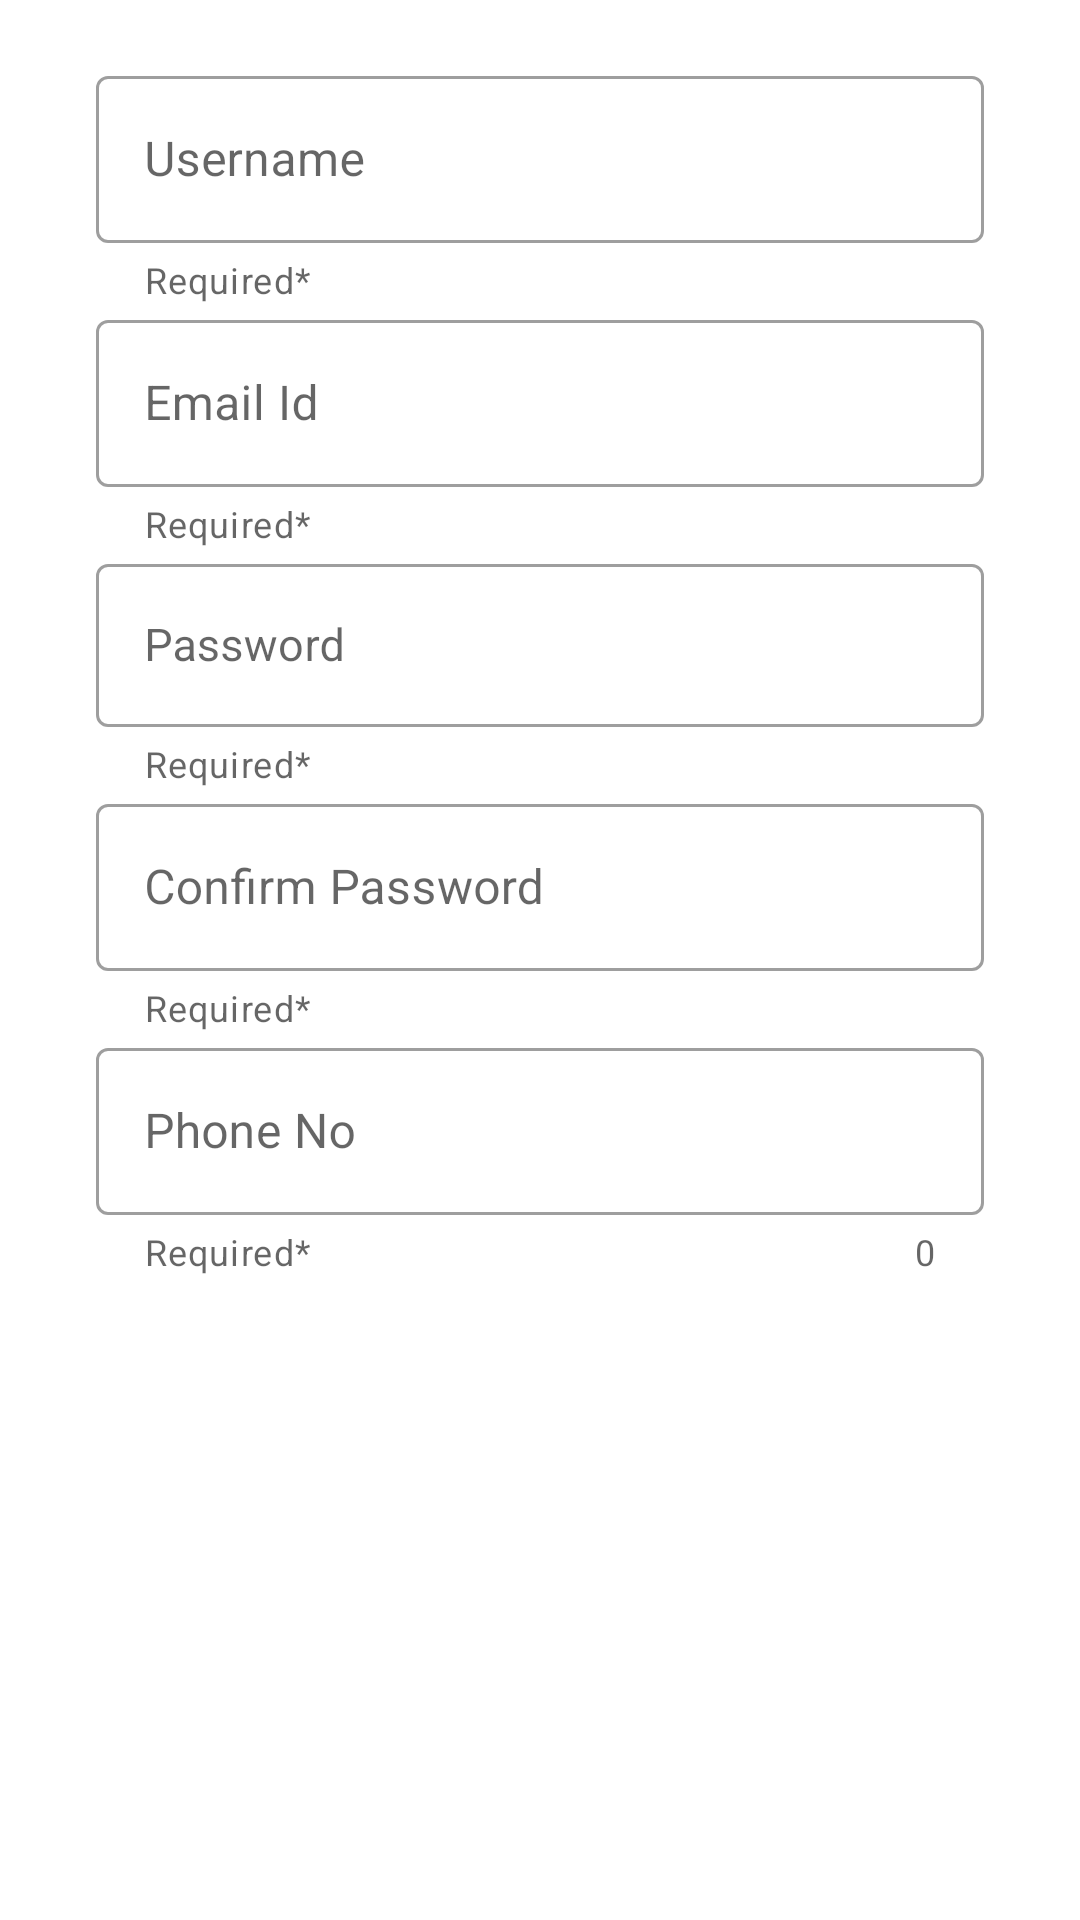

Reconstruct the res/layout file that produces this screen, plus the resources it refers to.
<!-- AndroidManifest.xml: application theme Theme.AndroApp -->
<!-- res/layout/fragment_signup_tab.xml -->
<?xml version="1.0" encoding="utf-8"?>
<ScrollView xmlns:android="http://schemas.android.com/apk/res/android"
    xmlns:tools="http://schemas.android.com/tools"
    android:layout_width="match_parent"
    android:layout_height="500dp"
    xmlns:app="http://schemas.android.com/apk/res-auto"
    tools:context=".SignupTabFragment">

    <androidx.constraintlayout.widget.ConstraintLayout
        android:layout_width="match_parent"
        android:layout_height="wrap_content">

        <com.google.android.material.textfield.TextInputLayout
            android:id="@+id/textInputLayout3"
            style="@style/Widget.MaterialComponents.TextInputLayout.OutlinedBox"
            android:layout_width="match_parent"
            android:layout_height="wrap_content"
            android:layout_marginStart="32dp"
            android:layout_marginTop="20dp"
            android:layout_marginEnd="32dp"
            android:hint="Username"
            app:helperText="Required*"
            app:helperTextTextColor="@color/my_teal"
            app:layout_constraintEnd_toEndOf="parent"
            app:layout_constraintStart_toStartOf="parent"
            app:layout_constraintTop_toTopOf="parent">

            <com.google.android.material.textfield.TextInputEditText
                android:id="@+id/textInputEditText3"
                android:layout_width="match_parent"
                android:inputType="text"
                android:layout_height="wrap_content" />
        </com.google.android.material.textfield.TextInputLayout>

        <com.google.android.material.textfield.TextInputLayout
            android:id="@+id/textInputLayout4"
            style="@style/Widget.MaterialComponents.TextInputLayout.OutlinedBox"
            android:layout_width="match_parent"
            android:layout_height="0dp"
            android:layout_marginStart="32dp"
            android:layout_marginEnd="32dp"
            android:hint="Email Id"
            app:endIconMode="clear_text"
            app:endIconTint="@color/my_teal"
            app:helperText="Required*"
            app:helperTextTextColor="@color/my_teal"
            app:layout_constraintEnd_toEndOf="parent"
            app:layout_constraintStart_toStartOf="parent"
            app:layout_constraintTop_toBottomOf="@+id/textInputLayout3">

            <com.google.android.material.textfield.TextInputEditText
                android:id="@+id/textInputEditText4"
                android:layout_width="match_parent"
                android:layout_height="wrap_content" />
        </com.google.android.material.textfield.TextInputLayout>

        <com.google.android.material.textfield.TextInputLayout
            android:id="@+id/textInputLayout5"
            style="@style/Widget.MaterialComponents.TextInputLayout.OutlinedBox"
            android:layout_width="match_parent"
            android:layout_height="0dp"
            android:layout_marginStart="32dp"
            android:layout_marginEnd="32dp"
            android:hint="Password"
            app:endIconMode="password_toggle"
            app:endIconTint="@color/my_teal"
            app:helperText="Required*"
            app:helperTextTextColor="@color/my_teal"
            app:layout_constraintEnd_toEndOf="parent"
            app:layout_constraintStart_toStartOf="parent"
            app:layout_constraintTop_toBottomOf="@+id/textInputLayout4">

            <com.google.android.material.textfield.TextInputEditText
                android:id="@+id/textInputEditText5"
                android:layout_width="match_parent"
                android:layout_height="wrap_content"
                android:textSize="15dp" />
        </com.google.android.material.textfield.TextInputLayout>

        <com.google.android.material.textfield.TextInputLayout
            android:id="@+id/textInputLayout6"
            style="@style/Widget.MaterialComponents.TextInputLayout.OutlinedBox"
            android:layout_width="match_parent"
            android:layout_height="wrap_content"
            android:layout_marginStart="32dp"
            android:layout_marginEnd="32dp"
            android:hint="Confirm Password"
            app:endIconMode="password_toggle"
            app:endIconTint="@color/my_teal"
            app:helperText="Required*"
            app:helperTextTextColor="@color/my_teal"
            app:layout_constraintEnd_toEndOf="parent"
            app:layout_constraintStart_toStartOf="parent"
            app:layout_constraintTop_toBottomOf="@+id/textInputLayout5">

            <com.google.android.material.textfield.TextInputEditText
                android:id="@+id/textInputEditText6"
                android:layout_width="match_parent"
                android:layout_height="wrap_content" />
        </com.google.android.material.textfield.TextInputLayout>

        <com.google.android.material.textfield.TextInputLayout
            android:id="@+id/textInputLayout7"
            style="@style/Widget.MaterialComponents.TextInputLayout.OutlinedBox"
            android:layout_width="match_parent"
            android:layout_height="wrap_content"
            android:layout_marginStart="32dp"
            android:layout_marginEnd="32dp"
            android:hint="Phone No"
            app:counterEnabled="true"
            app:counterTextColor="@color/my_teal"
            app:helperText="Required*"
            app:helperTextTextColor="@color/my_teal"
            app:layout_constraintEnd_toEndOf="parent"
            app:layout_constraintStart_toStartOf="parent"
            app:layout_constraintTop_toBottomOf="@+id/textInputLayout6"
            app:prefixText="+91">

            <com.google.android.material.textfield.TextInputEditText
                android:id="@+id/textInputEditText7"
                android:layout_width="match_parent"
                android:inputType="number"
                android:maxLength="10"
                android:layout_height="wrap_content" />
        </com.google.android.material.textfield.TextInputLayout>

        <androidx.appcompat.widget.AppCompatButton
            android:id="@+id/signupBtn"
            android:layout_width="match_parent"
            android:layout_height="35dp"
            android:layout_marginStart="50dp"
            android:layout_marginTop="20dp"
            android:layout_marginEnd="50dp"
            android:background="@drawable/shape_button"
            android:text="Sign up"
            android:layout_marginBottom="20dp"
            android:textColor="@color/white"
            android:textSize="15sp"
            android:textAllCaps="false"
            android:textStyle="bold"
            app:layout_constraintBottom_toBottomOf="parent"
            app:layout_constraintEnd_toEndOf="parent"
            app:layout_constraintStart_toStartOf="parent"
            app:layout_constraintTop_toBottomOf="@+id/textInputLayout7" />

    </androidx.constraintlayout.widget.ConstraintLayout>


</ScrollView>
<!-- resources referenced by this layout -->
<resources>
  <!-- drawable shape_button (drawable) -->
  <?xml version="1.0" encoding="utf-8"?>
  <shape xmlns:android="http://schemas.android.com/apk/res/android" android:shape="rectangle" >
  
      <gradient android:angle="90" android:startColor="@color/my_gray" android:endColor="@color/my_teal"/>
      <corners android:radius="10dp"/>
  
  </shape>
  <style name="Theme.AndroApp" parent="Theme.MaterialComponents.DayNight.DarkActionBar">
          
          <item name="colorPrimary">@color/purple_500</item>
          <item name="colorPrimaryVariant">@color/purple_700</item>
          <item name="colorOnPrimary">@color/white</item>
          
          <item name="colorSecondary">@color/teal_200</item>
          <item name="colorSecondaryVariant">@color/teal_700</item>
          <item name="colorOnSecondary">@color/black</item>
          
          <item name="android:statusBarColor">?attr/colorPrimaryVariant</item>
          
      </style>
  <!-- not gathered from this repository: default colours our renderer supplied (Android Studio template values) -->
  <color name="purple_500">#FF6200EE</color>
  <color name="purple_700">#FF3700B3</color>
  <color name="teal_200">#FF03DAC5</color>
  <color name="teal_700">#FF018786</color>
  <color name="black">#FF000000</color>
  <color name="white">#FFFFFFFF</color>
</resources>
